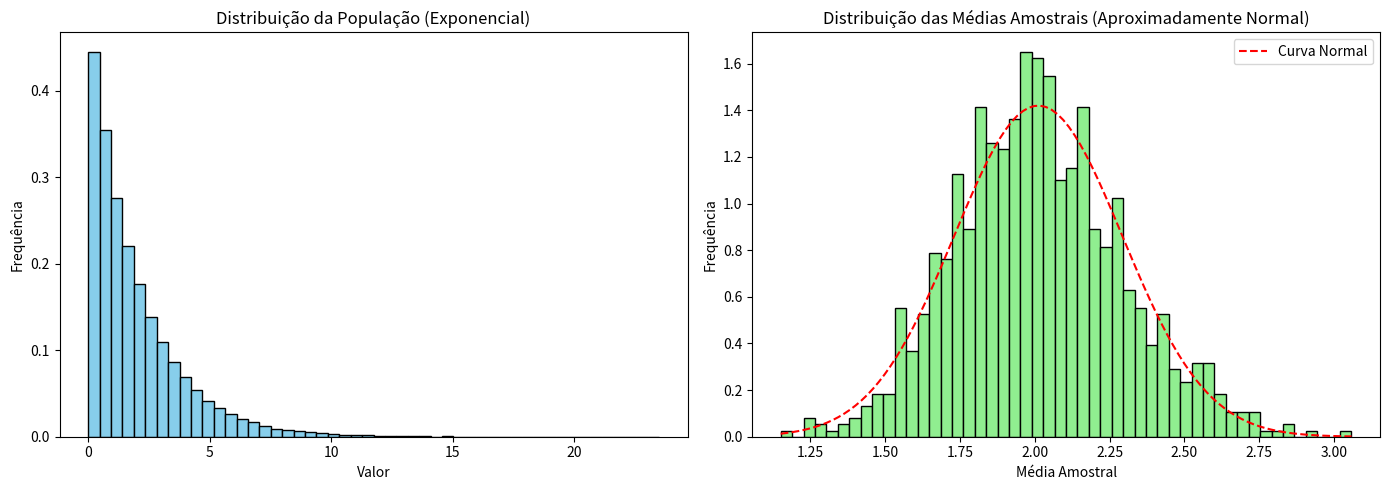

Reproduce this figure in Python.
import numpy as np
import pandas as pd
import matplotlib.pyplot as plt
from scipy.stats import norm

# Criar uma população não-normal (distribuição exponencial)
np.random.seed(42) # Gera uma "semente" para a geração de números aleatórios (Reprodutibilidade)
populacao = np.random.exponential(scale=2, size=100000) # Criação de 100000 valores de forma exponencial
df_pop = pd.DataFrame({'valor': populacao}) # Dataframe armazenando valores

# Amostragem repetida
tamanho_amostra = 50
n_amostras = 1000
medias_amostrais = []

for _ in range(n_amostras): # Calcula a média das amostras e adiciona na lista
    amostra = df_pop['valor'].sample(n=tamanho_amostra, replace=True)
    medias_amostrais.append(amostra.mean())

df_medias = pd.DataFrame({'media_amostral': medias_amostrais})

# Plotar gráficos
fig, axs = plt.subplots(1, 2, figsize=(14, 5))

# População original (não normal)
axs[0].hist(df_pop['valor'], bins=50, color='skyblue', edgecolor='black', density=True)
axs[0].set_title('Distribuição da População (Exponencial)')
axs[0].set_xlabel('Valor')
axs[0].set_ylabel('Frequência')

# Médias amostrais (distribuição aproximada normal)
axs[1].hist(df_medias['media_amostral'], bins=50, color='lightgreen', edgecolor='black', density=True)

# Curva normal teórica para comparação
mu = np.mean(df_medias['media_amostral'])
sigma = np.std(df_medias['media_amostral'])
x = np.linspace(min(df_medias['media_amostral']), max(df_medias['media_amostral']), 100)
axs[1].plot(x, norm.pdf(x, mu, sigma), 'r--', label='Curva Normal')

axs[1].set_title('Distribuição das Médias Amostrais (Aproximadamente Normal)')
axs[1].set_xlabel('Média Amostral')
axs[1].set_ylabel('Frequência')
axs[1].legend()

plt.tight_layout()
plt.show()
